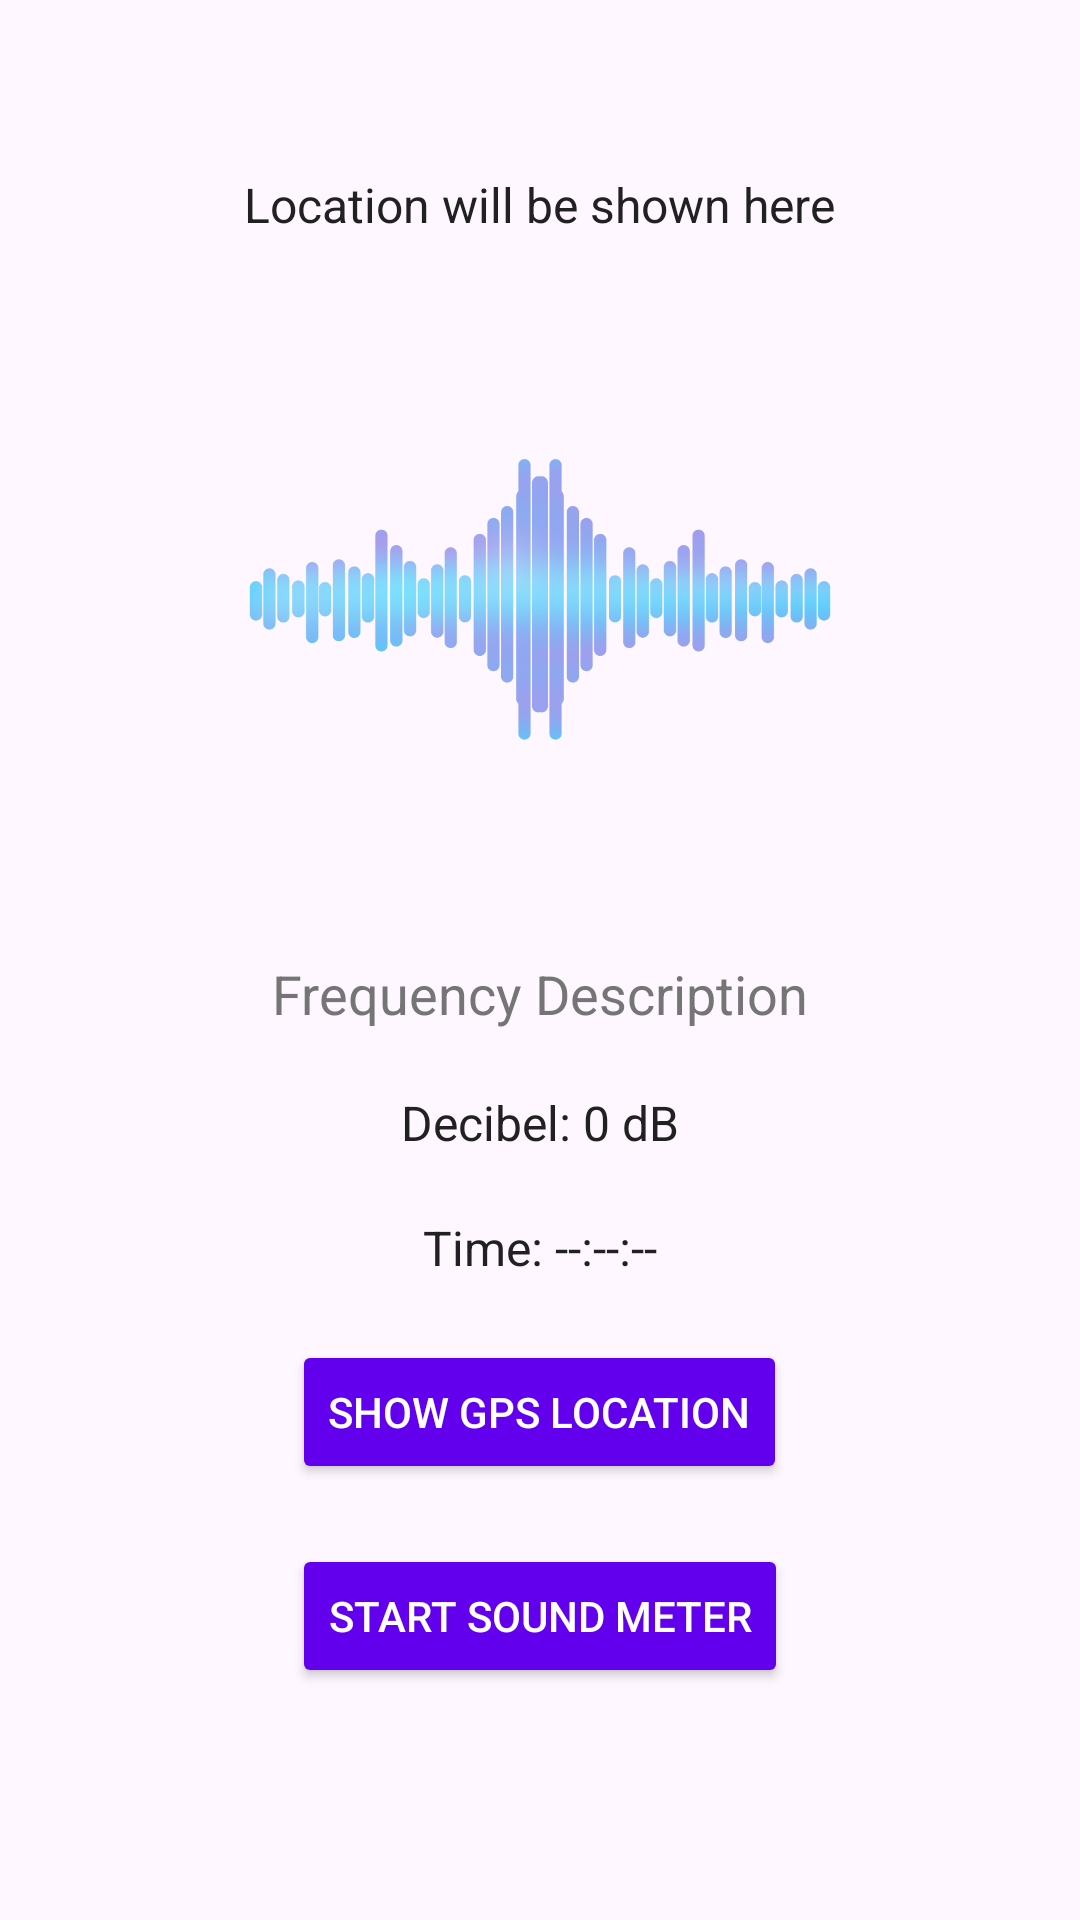

Layout XML and referenced resources for this Android screen:
<!-- AndroidManifest.xml: application theme Theme.SonicExplorer -->
<!-- res/layout/activity_main.xml -->
<?xml version="1.0" encoding="utf-8"?>
<LinearLayout xmlns:android="http://schemas.android.com/apk/res/android"
    android:layout_width="match_parent"
    android:layout_height="match_parent"
    android:orientation="vertical"
    android:padding="16dp"
    android:gravity="center"
    android:background="@drawable/wall">

    
    <TextView
        android:id="@+id/textLocation"
        android:layout_width="wrap_content"
        android:layout_height="wrap_content"
        android:text="Location will be shown here"
        android:textSize="16sp"
        android:textColor="@color/primaryText"
        android:layout_marginBottom="20dp" />

    
    <ImageView
        android:id="@+id/imageFrequency"
        android:layout_width="200dp"
        android:layout_height="200dp"
        android:layout_marginBottom="20dp"
        android:src="@drawable/ic_frequency_low"
        android:contentDescription="@string/frequency_image_desc" />

    
    <TextView
        android:id="@+id/textFrequencyDescription"
        android:layout_width="wrap_content"
        android:layout_height="wrap_content"
        android:text="Frequency Description"
        android:textSize="18sp"
        android:textColor="@color/secondaryText"
        android:layout_marginBottom="20dp" />

    
    <TextView
        android:id="@+id/textDecibel"
        android:layout_width="wrap_content"
        android:layout_height="wrap_content"
        android:text="Decibel: 0 dB"
        android:textSize="16sp"
        android:textColor="@color/primaryText"
        android:layout_marginBottom="20dp" />

    
    <TextView
        android:id="@+id/textTime"
        android:layout_width="wrap_content"
        android:layout_height="wrap_content"
        android:text="Time: --:--:--"
        android:textSize="16sp"
        android:textColor="@color/primaryText"
        android:layout_marginBottom="20dp" />

    
    <Button
        android:id="@+id/buttonShowLocation"
        android:layout_width="wrap_content"
        android:layout_height="wrap_content"
        android:text="Show GPS Location"
        android:backgroundTint="@color/buttonBackground"
        android:textColor="@color/buttonText"
        android:layout_marginBottom="20dp" />

    
    <Button
        android:id="@+id/buttonToggleSoundMeter"
        android:layout_width="wrap_content"
        android:layout_height="wrap_content"
        android:text="Start Sound Meter"
        android:backgroundTint="@color/buttonBackground"
        android:textColor="@color/buttonText"
        android:layout_marginBottom="20dp" />

</LinearLayout>
<!-- resources referenced by this layout -->
<resources>
  <color name="buttonBackground">#6200EE</color>
  <color name="buttonText">#FFFFFF</color>
  <color name="primaryText">#212121</color>
  <color name="secondaryText">#757575</color>
  <!-- drawable ic_frequency_low: png bitmap (drawable, 403612 bytes) -->
  <string name="frequency_image_desc">Frequency visualization image</string>
  <style name="Theme.SonicExplorer" parent="Base.Theme.SonicExplorer" />
  <style name="Base.Theme.SonicExplorer" parent="Theme.Material3.DayNight.NoActionBar">
          
          
      </style>
</resources>
